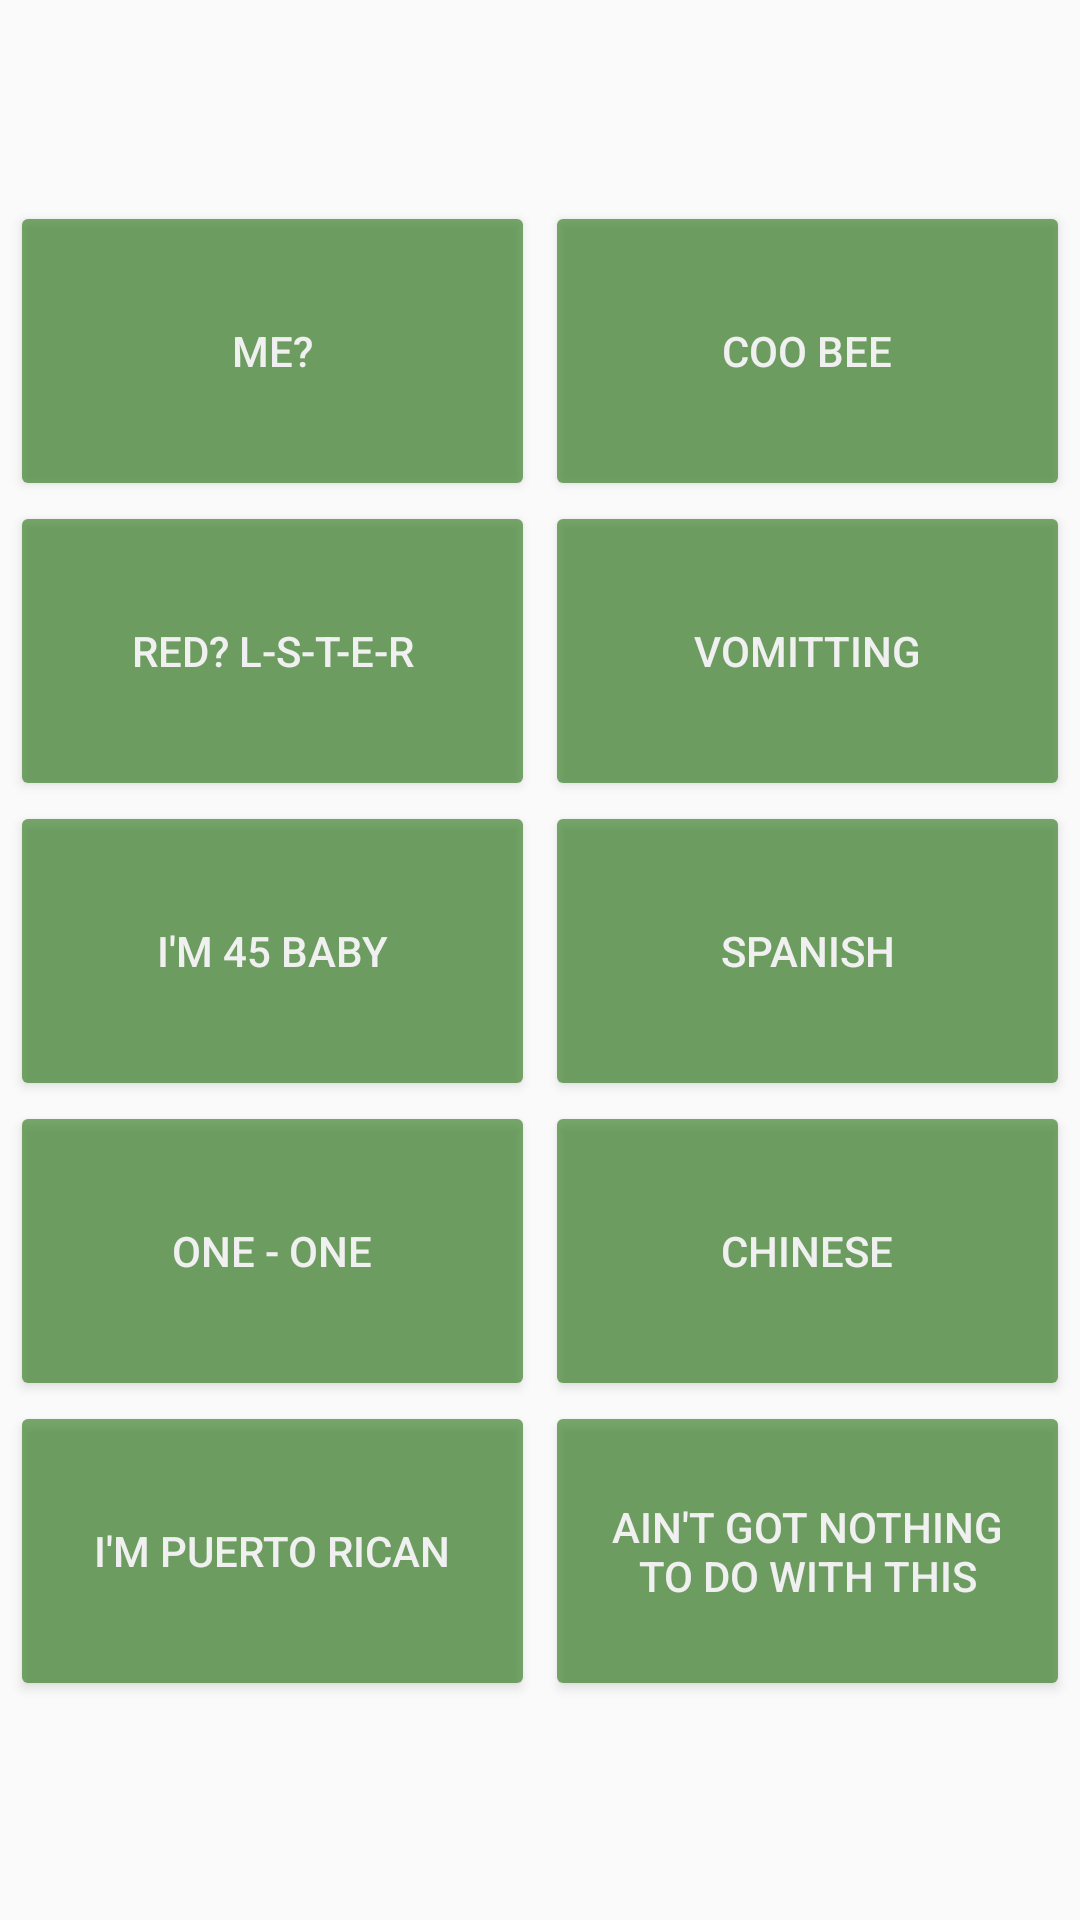

Layout XML and referenced resources for this Android screen:
<!-- AndroidManifest.xml: application theme AppTheme -->
<!-- res/layout/fragment_classic.xml -->
<?xml version="1.0" encoding="utf-8"?>
<ScrollView xmlns:android="http://schemas.android.com/apk/res/android"
    xmlns:app="http://schemas.android.com/apk/res-auto"
    xmlns:tools="http://schemas.android.com/tools"
    android:layout_width="match_parent"
    android:layout_height="match_parent"
    tools:context=".MainActivity">
<android.support.constraint.ConstraintLayout xmlns:android="http://schemas.android.com/apk/res/android"
    xmlns:app="http://schemas.android.com/apk/res-auto"
    xmlns:tools="http://schemas.android.com/tools"
    android:layout_width="match_parent"
    android:layout_height="match_parent"
    android:scrollbars="vertical"
    android:orientation="vertical"
    app:layout_behavior="@string/appbar_scrolling_view_behavior">

    <Button
        android:id="@+id/b_me"
        style="@style/Widget.AppCompat.Button"
        android:layout_width="175dp"
        android:layout_height="100dp"
        android:alpha=".6"
        android:backgroundTint="#247310"
        android:text="ME?"
        android:textColor="@color/white"
        app:layout_constraintLeft_toLeftOf="parent"
        app:layout_constraintRight_toLeftOf="@id/b_coobee"
        app:layout_constraintTop_toBottomOf="@id/guideline" />

    <Button
        android:id="@+id/b_coobee"
        android:layout_width="175dp"
        android:layout_height="100dp"
        android:backgroundTint="#247310"
        android:layout_alignStart="@+id/b_vomit"
        android:text="COO BEE"
        android:textColor="@color/white"
        android:alpha=".6"
        app:layout_constraintLeft_toRightOf="@id/b_me"
        app:layout_constraintRight_toRightOf="parent"
        app:layout_constraintTop_toBottomOf="@id/guideline" />

    <Button
        android:id="@+id/b_red"
        android:layout_width="175dp"
        android:layout_height="100dp"
        android:alpha=".6"
        android:backgroundTint="#247310"
        android:text="RED? L-S-T-E-R"
        android:textColor="@color/white"
        app:layout_constraintLeft_toLeftOf="parent"
        app:layout_constraintRight_toLeftOf="@id/b_vomit"
        app:layout_constraintTop_toBottomOf="@id/b_me" />

    <Button
        android:id="@+id/b_vomit"
        android:layout_width="175dp"
        android:layout_height="100dp"
        android:text="VOMITTING"
        android:alpha=".6"
        android:textColor="#ffffff"
        android:backgroundTint="#247310"
        app:layout_constraintLeft_toRightOf="@id/b_red"
        app:layout_constraintRight_toRightOf="parent"
        app:layout_constraintTop_toBottomOf="@id/b_coobee" />

    <Button
        android:id="@+id/b_age"
        android:layout_width="175dp"
        android:layout_height="100dp"
        android:alpha=".6"
        android:backgroundTint="#247310"
        android:text="I'M 45 BABY"
        android:textColor="@color/white"
        app:layout_constraintLeft_toLeftOf="parent"
        app:layout_constraintRight_toLeftOf="@id/b_spanish"
        app:layout_constraintTop_toBottomOf="@id/b_red" />

    <Button
        android:id="@+id/b_spanish"
        android:layout_width="175dp"
        android:layout_height="100dp"
        android:alpha=".6"
        android:backgroundTint="#247310"
        android:text="SPANISH"
        android:textColor="@color/white"
        app:layout_constraintRight_toRightOf="parent"
        app:layout_constraintLeft_toRightOf="@id/b_age"
        app:layout_constraintTop_toBottomOf="@id/b_vomit" />

    <Button
        android:id="@+id/b_chinese"
        android:layout_width="175dp"
        android:layout_height="100dp"
        android:backgroundTint="#247310"
        android:layout_alignStart="@+id/b_spanish"
        android:alpha=".6"
        android:textColor="@color/white"
        android:text="CHINESE"
        app:layout_constraintLeft_toRightOf="@id/b_one"
        app:layout_constraintRight_toRightOf="parent"
        app:layout_constraintTop_toBottomOf="@id/b_age" />
    <Button
        android:id="@+id/b_one"
        android:layout_width="175dp"
        android:layout_height="100dp"
        android:alpha=".6"
        android:backgroundTint="#247310"
        android:text="ONE - ONE"
        android:textColor="@color/white"
        app:layout_constraintLeft_toLeftOf="parent"
        app:layout_constraintRight_toLeftOf="@id/b_chinese"
        app:layout_constraintTop_toBottomOf="@id/b_spanish" />

    <Button
        android:id="@+id/b_puerto"
        android:layout_width="175dp"
        android:layout_height="100dp"
        android:layout_alignStart="@+id/b_spanish"
        android:alpha=".6"
        android:backgroundTint="#247310"
        android:text="I'M PUERTO RICAN"
        android:textColor="@color/white"
        app:layout_constraintRight_toLeftOf="@id/b_aint"
        app:layout_constraintLeft_toLeftOf="parent"
        app:layout_constraintTop_toBottomOf="@id/b_chinese" />


    <Button
        android:id="@+id/b_aint"
        android:layout_width="175dp"
        android:layout_height="100dp"
        android:alpha=".6"
        android:backgroundTint="#247310"
        android:text="AIN'T GOT NOTHING TO DO WITH THIS"
        android:textColor="@color/white"
        app:layout_constraintLeft_toRightOf="@id/b_puerto"
        app:layout_constraintRight_toRightOf="parent"
        app:layout_constraintTop_toBottomOf="@id/b_one" />

    <android.support.constraint.Guideline
        android:id="@+id/guideline"
        android:layout_width="wrap_content"
        android:layout_height="wrap_content"
        android:layout_marginTop="87dp"
        android:orientation="horizontal"
        app:layout_constraintGuide_begin="67dp"
        app:layout_constraintTop_toTopOf="parent" />


</android.support.constraint.ConstraintLayout>
</ScrollView>
<!-- resources referenced by this layout -->
<resources>
  <color name="white">#FFFFFF</color>
  <style name="AppTheme" parent="Theme.AppCompat.Light.NoActionBar">
          
          <item name="colorPrimary">@color/colorPrimary</item>
          <item name="colorPrimaryDark">@color/colorPrimaryDark</item>
          <item name="colorAccent">@color/colorAccent</item>
  
      </style>
  <color name="colorPrimary">#3F51B5</color>
  <color name="colorPrimaryDark">#303F9F</color>
  <color name="colorAccent">#FF4081</color>
</resources>
